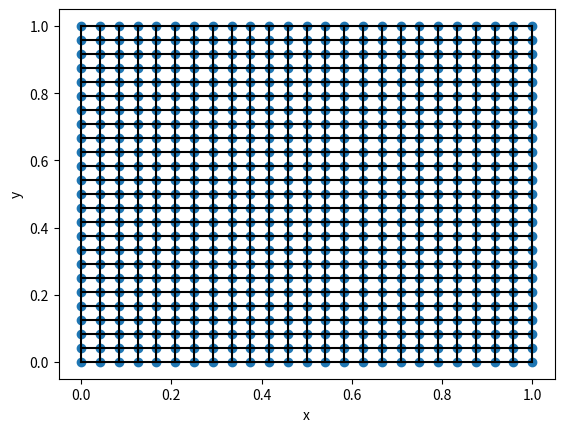
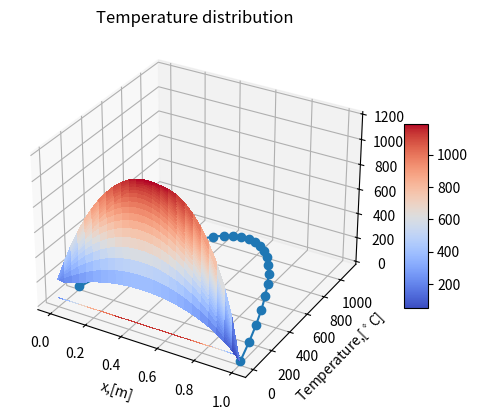

These figures' Python source, in order:
import matplotlib.pyplot as plt
import numpy as np
from matplotlib import cm

L = 1.0
W = 1.0

k = 10 # กราฟยกตัว
Q_dot = 100000

qf = 15
h=100
Tf = 30
TL = 200
TR = 10

nx = 25 #more detail
ny = 25 #more detail
dx = L/(nx-1)
dy = W/(ny-1)

x= np.linspace(0,L,nx)
y= np.linspace(0,W,ny)
X,Y = np.meshgrid(x,y)

T = np.array([[0.0]*nx]*ny)

T[0:,0] = TL
T[0:,-1] = TR

tol = 1e-6
T_old = np.array([[0.0]*nx]*ny)
dT = 1


# Iterations while dT > tol:
# Interior Nodes (East, West, North, South)
while dT > tol:
    aE = aW = k*dy/dx
    aN = aS = k*dx/dy
    aP = aE + aW + aN + aS
    T[1:-1,1:-1] = (aE*T[1:-1,2:] + aW*T[1:-1,0:-2]+\
                    aN*T[2:,1:-1] + aW*T[0:-2,1:-1]+\
                        Q_dot*dx*dy)/aP
    # Bottom Nodes
    aE = aw = 0.5*k*dy/dx
    aN = k*dx/dy
    aP = aE + aW + aN
    T[0,1:-1] = (aE*T[0,2:] + aW*T[-0,0:-2] + aN*T[1,1:-1] + 0.5*Q_dot*dx*dy + qf*dx)/aP
    # Top Nodes
    aE = aW = 0.5*k*dy/dx
    aS =k*dx/dy
    aP = aE + aW + aS + h*dx
    T[-1,1:-1] = (aE*T[-1,2:] + aW*T[-1,0:-2] + aS*T[-2,1:-1]+ 0.5*Q_dot*dx*dy + h*dx*Tf)/aP
    dT = np.max(np.abs(T-T_old))
    T_old[:,:] = T[:,:]
    
plt.scatter(X,Y)
plt.plot(X,Y,c ="k")
plt.plot(np.transpose(X),np.transpose(Y),c="k")
plt.xlabel("x")
plt.ylabel("y")
plt.show()


# Contour plot of temperature distribution
fig, ax = plt.subplots(subplot_kw={"projection":"3d"})
# Plot the 3D surface of temperature distribution 
surf = ax.plot_surface (X,Y,T,cmap=cm.coolwarm,linewidth=0, antialiased=False) 
plt.title('Temperature distribution (oC)', fontsize=10)
# Projection the surface to the x-y plane 

ax.contourf(X,Y,T,zdir='z',offset=50,cmap='coolwarm')
ax.set_xlabel('x') 
ax.set_ylabel('y')
ax.set_zlabel('Temperature')
# Add a colar bar which maps values to colors. 
fig.colorbar(surf, shrink=0.5, aspect=8)
plt.show()

plt.plot(x,T[int(nx/2),0:],"-o")
plt.grid()
plt.xlabel("x,[m]")
plt.ylabel("Temperature,[$^\circ$C]")
plt.title("Temperature distribution")
plt.show()